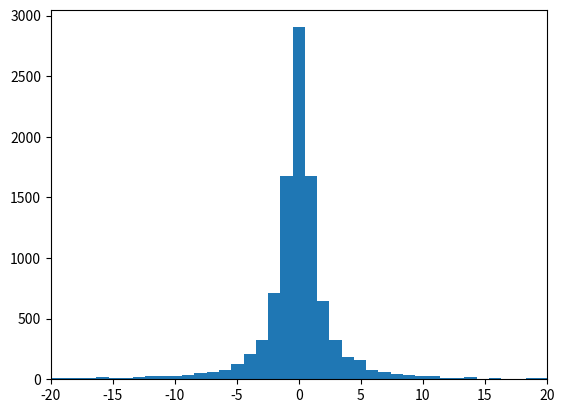

Generate this figure with matplotlib:
#python 3 file created by Choi, Seokjun

#get cauchy-distributed random samples
#using inverse-cdf method


from math import tan, pi
from random import uniform, seed

import matplotlib.pyplot as plt

class CauchySampler:
    def __init__(self, param_loc, param_scale):
        if param_scale <= 0:
            raise ValueError("scale parameter should be >0")
        self.param_loc = param_loc
        self.param_scale = param_scale

    def sampler(self):
        unif_sample = uniform(0,1)
        return (self.param_scale * tan(pi * (unif_sample - 0.5)) + self.param_loc)

    def get_sample(self, number_of_smpl):
        result = []
        for _ in range(0, number_of_smpl):
            result.append(self.sampler())
        return result


if __name__ == "__main__":
    print('run as main')

    seed(2019-311-252)
    Cauchy_sampler_instance = CauchySampler(0,1)
    print(Cauchy_sampler_instance.get_sample(10))

    plt.xlim(-20,20)
    plt.hist(Cauchy_sampler_instance.get_sample(10000), bins=10000)
    plt.show()
